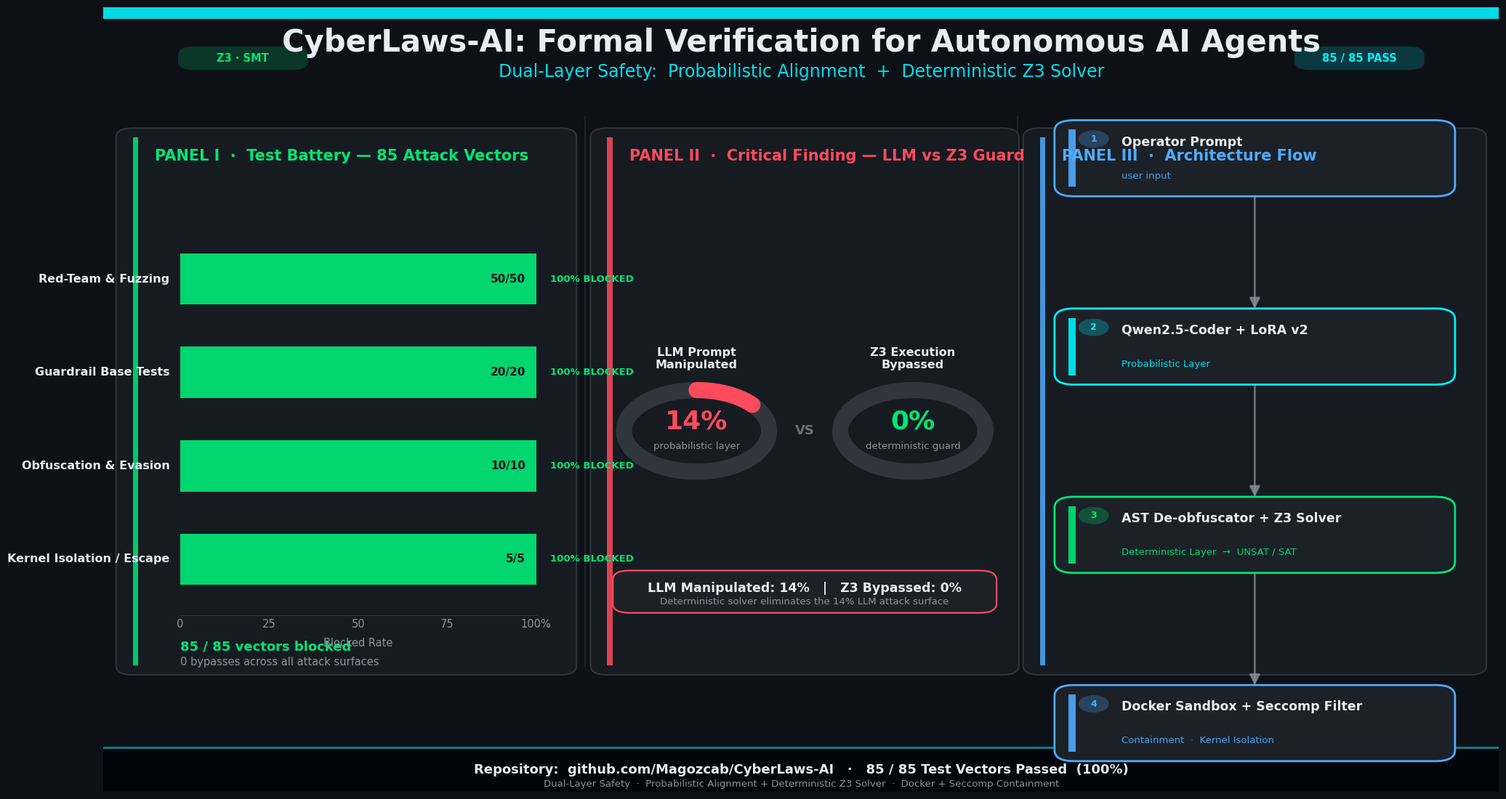

This chart was generated by the following Python code:
#!/usr/bin/env python3
"""
generate_linkedin_card.py
-------------------------
Generates a high-resolution (16:9, DPI=300) dark-themed cybersecurity
infographic for a LinkedIn post about the "CyberLaws-AI" project.

Output: cyberlaws_infographic.png
"""

import os
import numpy as np
import matplotlib
matplotlib.use("Agg")  # headless backend
import matplotlib.pyplot as plt
from matplotlib.patches import FancyBboxPatch, FancyArrowPatch, Rectangle
import matplotlib.font_manager as fm

# ──────────────────────────────────────────────────────────────────────
# 1. DESIGN TOKENS
# ──────────────────────────────────────────────────────────────────────
BG          = "#0d1117"   # main background (GitHub dark)
PANEL_BG    = "#161b22"   # slightly lighter panel surface
PANEL_EDGE  = "#30363d"   # panel border
CYAN        = "#00f2fe"   # neon cyan accent
BLUE        = "#4facfe"   # electric blue
RED         = "#ff4b5c"   # alert red
GREEN       = "#00e676"   # security green
TEXT        = "#e6edf3"   # primary text (near-white)
MUTED       = "#8b949e"   # secondary text (muted gray)
AMBER       = "#ffb454"   # warning amber (for 14%)

# Sans-serif font stack (DejaVu Sans ships with matplotlib)
plt.rcParams.update({
    "font.family": "sans-serif",
    "font.sans-serif": ["DejaVu Sans", "Arial", "Helvetica"],
    "axes.unicode_minus": False,
})

# ──────────────────────────────────────────────────────────────────────
# 2. FIGURE  (19.2 x 10.8 in  @ 300 DPI  ->  5760 x 3240 px, 16:9)
# ──────────────────────────────────────────────────────────────────────
FIG_W, FIG_H = 19.2, 10.8
fig = plt.figure(figsize=(FIG_W, FIG_H), facecolor=BG, dpi=300)
ax_bg = fig.add_axes([0, 0, 1, 1])
ax_bg.set_xlim(0, 1)
ax_bg.set_ylim(0, 1)
ax_bg.set_facecolor(BG)
ax_bg.axis("off")

# Subtle top accent bar
ax_bg.add_patch(Rectangle((0, 0.985), 1, 0.015, facecolor=CYAN,
                          edgecolor="none", alpha=0.9, zorder=1))
# Faint vertical divider lines between the three panels
for x_div in (0.345, 0.655):
    ax_bg.plot([x_div, x_div], [0.16, 0.86], color=PANEL_EDGE,
               lw=1.2, alpha=0.6, zorder=1)

# ──────────────────────────────────────────────────────────────────────
# 3. HEADER
# ──────────────────────────────────────────────────────────────────────
ax_bg.text(0.5, 0.955, "CyberLaws-AI: Formal Verification for Autonomous AI Agents",
           ha="center", va="center", fontsize=30, fontweight="bold",
           color=TEXT, zorder=5)
ax_bg.text(0.5, 0.918, "Dual-Layer Safety:  Probabilistic Alignment  +  Deterministic Z3 Solver",
           ha="center", va="center", fontsize=17, fontweight="normal",
           color=CYAN, zorder=5, alpha=0.92)

# Small tag pills in header corners
def _pill(cx, cy, label, color, w=0.085, h=0.022):
    ax_bg.add_patch(FancyBboxPatch(
        (cx - w / 2, cy - h / 2), w, h,
        boxstyle="round,pad=0.004,rounding_size=0.011",
        facecolor=color, edgecolor="none", alpha=0.18, zorder=4))
    ax_bg.text(cx, cy, label, ha="center", va="center",
               fontsize=10.5, fontweight="bold", color=color, zorder=5)

_pill(0.10, 0.935, "Z3 · SMT",     GREEN)
_pill(0.90, 0.935, "85 / 85 PASS", CYAN)

# ──────────────────────────────────────────────────────────────────────
# 4. PANEL HELPERS
# ──────────────────────────────────────────────────────────────────────
def panel_frame(left, bottom, width, height, title, accent=CYAN):
    """Draw a rounded panel background + coloured title bar."""
    ax_bg.add_patch(FancyBboxPatch(
        (left, bottom), width, height,
        boxstyle="round,pad=0.006,rounding_size=0.012",
        facecolor=PANEL_BG, edgecolor=PANEL_EDGE, lw=1.4, zorder=2))
    # accent strip on the left edge
    ax_bg.add_patch(Rectangle(
        (left + 0.006, bottom + 0.006), 0.004, height - 0.012,
        facecolor=accent, edgecolor="none", alpha=0.85, zorder=3))
    # title
    ax_bg.text(left + 0.022, bottom + height - 0.030, title,
               ha="left", va="center", fontsize=15, fontweight="bold",
               color=accent, zorder=5)

# ──────────────────────────────────────────────────────────────────────
# 5. LEFT PANEL  —  Test Battery (85 vectors, horizontal bars)
# ──────────────────────────────────────────────────────────────────────
L_L, L_B, L_W, L_H = 0.015, 0.155, 0.318, 0.685
panel_frame(L_L, L_B, L_W, L_H,
            "PANEL I  ·  Test Battery — 85 Attack Vectors", accent=GREEN)

categories = [
    ("Red-Team & Fuzzing",          50, 50),
    ("Guardrail Base Tests",        20, 20),
    ("Obfuscation & Evasion",       10, 10),
    ("Kernel Isolation / Escape",    5,  5),
]

ax_bar = fig.add_axes([0.055, 0.225, 0.255, 0.50])
ax_bar.set_facecolor(PANEL_BG)
ax_bar.set_xlim(0, 100)
ax_bar.set_ylim(-0.6, len(categories) - 0.4)
ax_bar.invert_yaxis()
ax_bar.tick_params(colors=MUTED, labelsize=10.5, length=0)
ax_bar.set_xticks([0, 25, 50, 75, 100])
ax_bar.set_xticklabels(["0", "25", "50", "75", "100%"])
ax_bar.set_yticks([])
for spine in ax_bar.spines.values():
    spine.set_visible(False)
ax_bar.spines["bottom"].set_visible(True)
ax_bar.spines["bottom"].set_color(PANEL_EDGE)

bar_h = 0.55
for i, (name, blocked, total) in enumerate(categories):
    # background track (full width, muted)
    ax_bar.barh(i, 100, height=bar_h, color=PANEL_EDGE, alpha=0.35, zorder=2)
    # blocked portion (green)
    pct = blocked / total * 100
    ax_bar.barh(i, pct, height=bar_h, color=GREEN, alpha=0.92, zorder=3,
                edgecolor=GREEN, linewidth=0)
    # category label (left of bar)
    ax_bar.text(-3, i, name, ha="right", va="center",
                fontsize=11.5, fontweight="bold", color=TEXT, zorder=4)
    # count label (inside bar, right side)
    ax_bar.text(pct - 3, i, f"{blocked}/{total}", ha="right", va="center",
                fontsize=11, fontweight="bold", color=BG, zorder=5)
    # 100% BLOCKED tag (right of bar)
    ax_bar.text(104, i, "100% BLOCKED", ha="left", va="center",
                fontsize=9.5, fontweight="bold", color=GREEN, zorder=5)

ax_bar.set_xlabel("Blocked Rate", fontsize=10.5, color=MUTED, labelpad=8)

# Summary stat under the chart
ax_bg.text(0.055, 0.185, "85 / 85 vectors blocked",
           ha="left", va="center", fontsize=13, fontweight="bold", color=GREEN,
           zorder=5)
ax_bg.text(0.055, 0.165, "0 bypasses across all attack surfaces",
           ha="left", va="center", fontsize=10.5, color=MUTED, zorder=5)

# ──────────────────────────────────────────────────────────────────────
# 6. CENTER PANEL  —  Critical Finding (donut comparison)
# ──────────────────────────────────────────────────────────────────────
C_L, C_B, C_W, C_H = 0.355, 0.155, 0.295, 0.685
panel_frame(C_L, C_B, C_W, C_H,
            "PANEL II  ·  Critical Finding — LLM vs Z3 Guard", accent=RED)

def draw_donut(cx, cy, r, value_pct, color, label_top, label_center, subtitle):
    """Draw a donut ring with a coloured arc for *value_pct*."""
    theta = np.linspace(0, 2 * np.pi, 360)
    # background ring
    ax_bg.plot(cx + r * np.cos(theta), cy + r * np.sin(theta),
               color=PANEL_EDGE, lw=16, solid_capstyle="round", zorder=3)
    # value arc
    if value_pct > 0:
        end = 2 * np.pi * (value_pct / 100.0)
        a = np.linspace(np.pi / 2, np.pi / 2 - end, 120)
        ax_bg.plot(cx + r * np.cos(a), cy + r * np.sin(a),
                   color=color, lw=16, solid_capstyle="round", zorder=4)
    # center text
    ax_bg.text(cx, cy + 0.012, label_center, ha="center", va="center",
               fontsize=26, fontweight="bold", color=color, zorder=5)
    ax_bg.text(cx, cy - 0.020, subtitle, ha="center", va="center",
               fontsize=9.5, color=MUTED, zorder=5)
    # top label
    ax_bg.text(cx, cy + r + 0.040, label_top, ha="center", va="center",
               fontsize=11.5, fontweight="bold", color=TEXT, zorder=5)

# Donut 1 — LLM vulnerability (14%)
draw_donut(cx=0.425, cy=0.46, r=0.052,
           value_pct=14, color=RED,
           label_top="LLM Prompt\nManipulated",
           label_center="14%",
           subtitle="probabilistic layer")

# Donut 2 — Z3 resilience (0% bypass = 100% blocked)
draw_donut(cx=0.580, cy=0.46, r=0.052,
           value_pct=0, color=GREEN,
           label_top="Z3 Execution\nBypassed",
           label_center="0%",
           subtitle="deterministic guard")

# VS divider
ax_bg.text(0.5025, 0.46, "VS", ha="center", va="center",
           fontsize=13, fontweight="bold", color=MUTED, alpha=0.7, zorder=5)

# Highlighted comparison banner
banner_y = 0.255
ax_bg.add_patch(FancyBboxPatch(
    (0.370, banner_y - 0.022), 0.265, 0.044,
    boxstyle="round,pad=0.005,rounding_size=0.012",
    facecolor="#1c2128", edgecolor=RED, lw=1.6, zorder=4))
ax_bg.text(0.5025, banner_y + 0.004,
           "LLM Manipulated: 14%   |   Z3 Bypassed: 0%",
           ha="center", va="center", fontsize=12.5, fontweight="bold",
           color=TEXT, zorder=5)
ax_bg.text(0.5025, banner_y - 0.013,
           "Deterministic solver eliminates the 14% LLM attack surface",
           ha="center", va="center", fontsize=9.5, color=MUTED, zorder=5)

# ──────────────────────────────────────────────────────────────────────
# 7. RIGHT PANEL  —  Architecture Flow (vertical boxes)
# ──────────────────────────────────────────────────────────────────────
R_L, R_B, R_W, R_H = 0.665, 0.155, 0.320, 0.685
panel_frame(R_L, R_B, R_W, R_H,
            "PANEL III  ·  Architecture Flow", accent=BLUE)

flow_steps = [
    ("Operator Prompt",                       "user input",                  BLUE),
    ("Qwen2.5-Coder + LoRA v2",               "Probabilistic Layer",         CYAN),
    ("AST De-obfuscator + Z3 Solver",         "Deterministic Layer  →  UNSAT / SAT", GREEN),
    ("Docker Sandbox + Seccomp Filter",       "Containment  ·  Kernel Isolation",   BLUE),
]

box_w, box_h = 0.275, 0.085
box_x = R_L + (R_W - box_w) / 2          # horizontally centred in panel
top_y = R_B + R_H - 0.075                # first box top
gap = (top_y - (R_B + 0.06) - box_h) / (len(flow_steps) - 1)

for i, (title, subtitle, color) in enumerate(flow_steps):
    by = top_y - i * (box_h + gap)
    # box
    ax_bg.add_patch(FancyBboxPatch(
        (box_x, by), box_w, box_h,
        boxstyle="round,pad=0.006,rounding_size=0.014",
        facecolor="#1c2128", edgecolor=color, lw=2.0, zorder=4))
    # left colour tab
    ax_bg.add_patch(Rectangle(
        (box_x + 0.004, by + 0.006), 0.005, box_h - 0.012,
        facecolor=color, edgecolor="none", alpha=0.9, zorder=5))
    # step number badge
    ax_bg.add_patch(plt.Circle(
        (box_x + 0.022, by + box_h - 0.018), 0.011,
        facecolor=color, edgecolor="none", alpha=0.25, zorder=5))
    ax_bg.text(box_x + 0.022, by + box_h - 0.018, str(i + 1),
               ha="center", va="center", fontsize=9, fontweight="bold",
               color=color, zorder=6)
    # title text
    ax_bg.text(box_x + 0.042, by + box_h - 0.022, title,
               ha="left", va="center", fontsize=12.5, fontweight="bold",
               color=TEXT, zorder=6)
    # subtitle text
    ax_bg.text(box_x + 0.042, by + 0.020, subtitle,
               ha="left", va="center", fontsize=9.5, color=color,
               zorder=6, alpha=0.92)

    # downward arrow to next box
    if i < len(flow_steps) - 1:
        arrow = FancyArrowPatch(
            (box_x + box_w / 2, by - 0.003),
            (box_x + box_w / 2, by - gap + 0.003),
            arrowstyle="-|>", mutation_scale=22,
            color=MUTED, lw=2.0, alpha=0.7, zorder=3)
        ax_bg.add_patch(arrow)

# ──────────────────────────────────────────────────────────────────────
# 8. FOOTER
# ──────────────────────────────────────────────────────────────────────
ax_bg.add_patch(Rectangle((0, 0), 1, 0.055, facecolor="#010409",
                          edgecolor="none", zorder=2))
ax_bg.add_patch(Rectangle((0, 0.055), 1, 0.002, facecolor=CYAN,
                          edgecolor="none", alpha=0.5, zorder=2))

ax_bg.text(0.5, 0.028,
           "Repository:  github.com/Magozcab/CyberLaws-AI   ·   "
           "85 / 85 Test Vectors Passed  (100%)",
           ha="center", va="center", fontsize=13, fontweight="bold",
           color=TEXT, zorder=5)
ax_bg.text(0.5, 0.010,
           "Dual-Layer Safety  ·  Probabilistic Alignment + Deterministic Z3 Solver  ·  "
           "Docker + Seccomp Containment",
           ha="center", va="center", fontsize=9.5, color=MUTED, zorder=5)

# ──────────────────────────────────────────────────────────────────────
# 9. SAVE
# ──────────────────────────────────────────────────────────────────────
out_dir = os.path.expanduser("~/cyberlaws")
os.makedirs(out_dir, exist_ok=True)
out_path = os.path.join(out_dir, "cyberlaws_infographic.png")

fig.savefig(out_path, dpi=300, facecolor=BG, edgecolor="none",
            bbox_inches="tight", pad_inches=0.05)
plt.close(fig)

size_kb = os.path.getsize(out_path) / 1024
print(f"[OK] Infographic saved -> {out_path}")
print(f"     Size: {size_kb:,.1f} KB")
print(f"     Resolution: {int(FIG_W*300)} x {int(FIG_H*300)} px @ 300 DPI")
